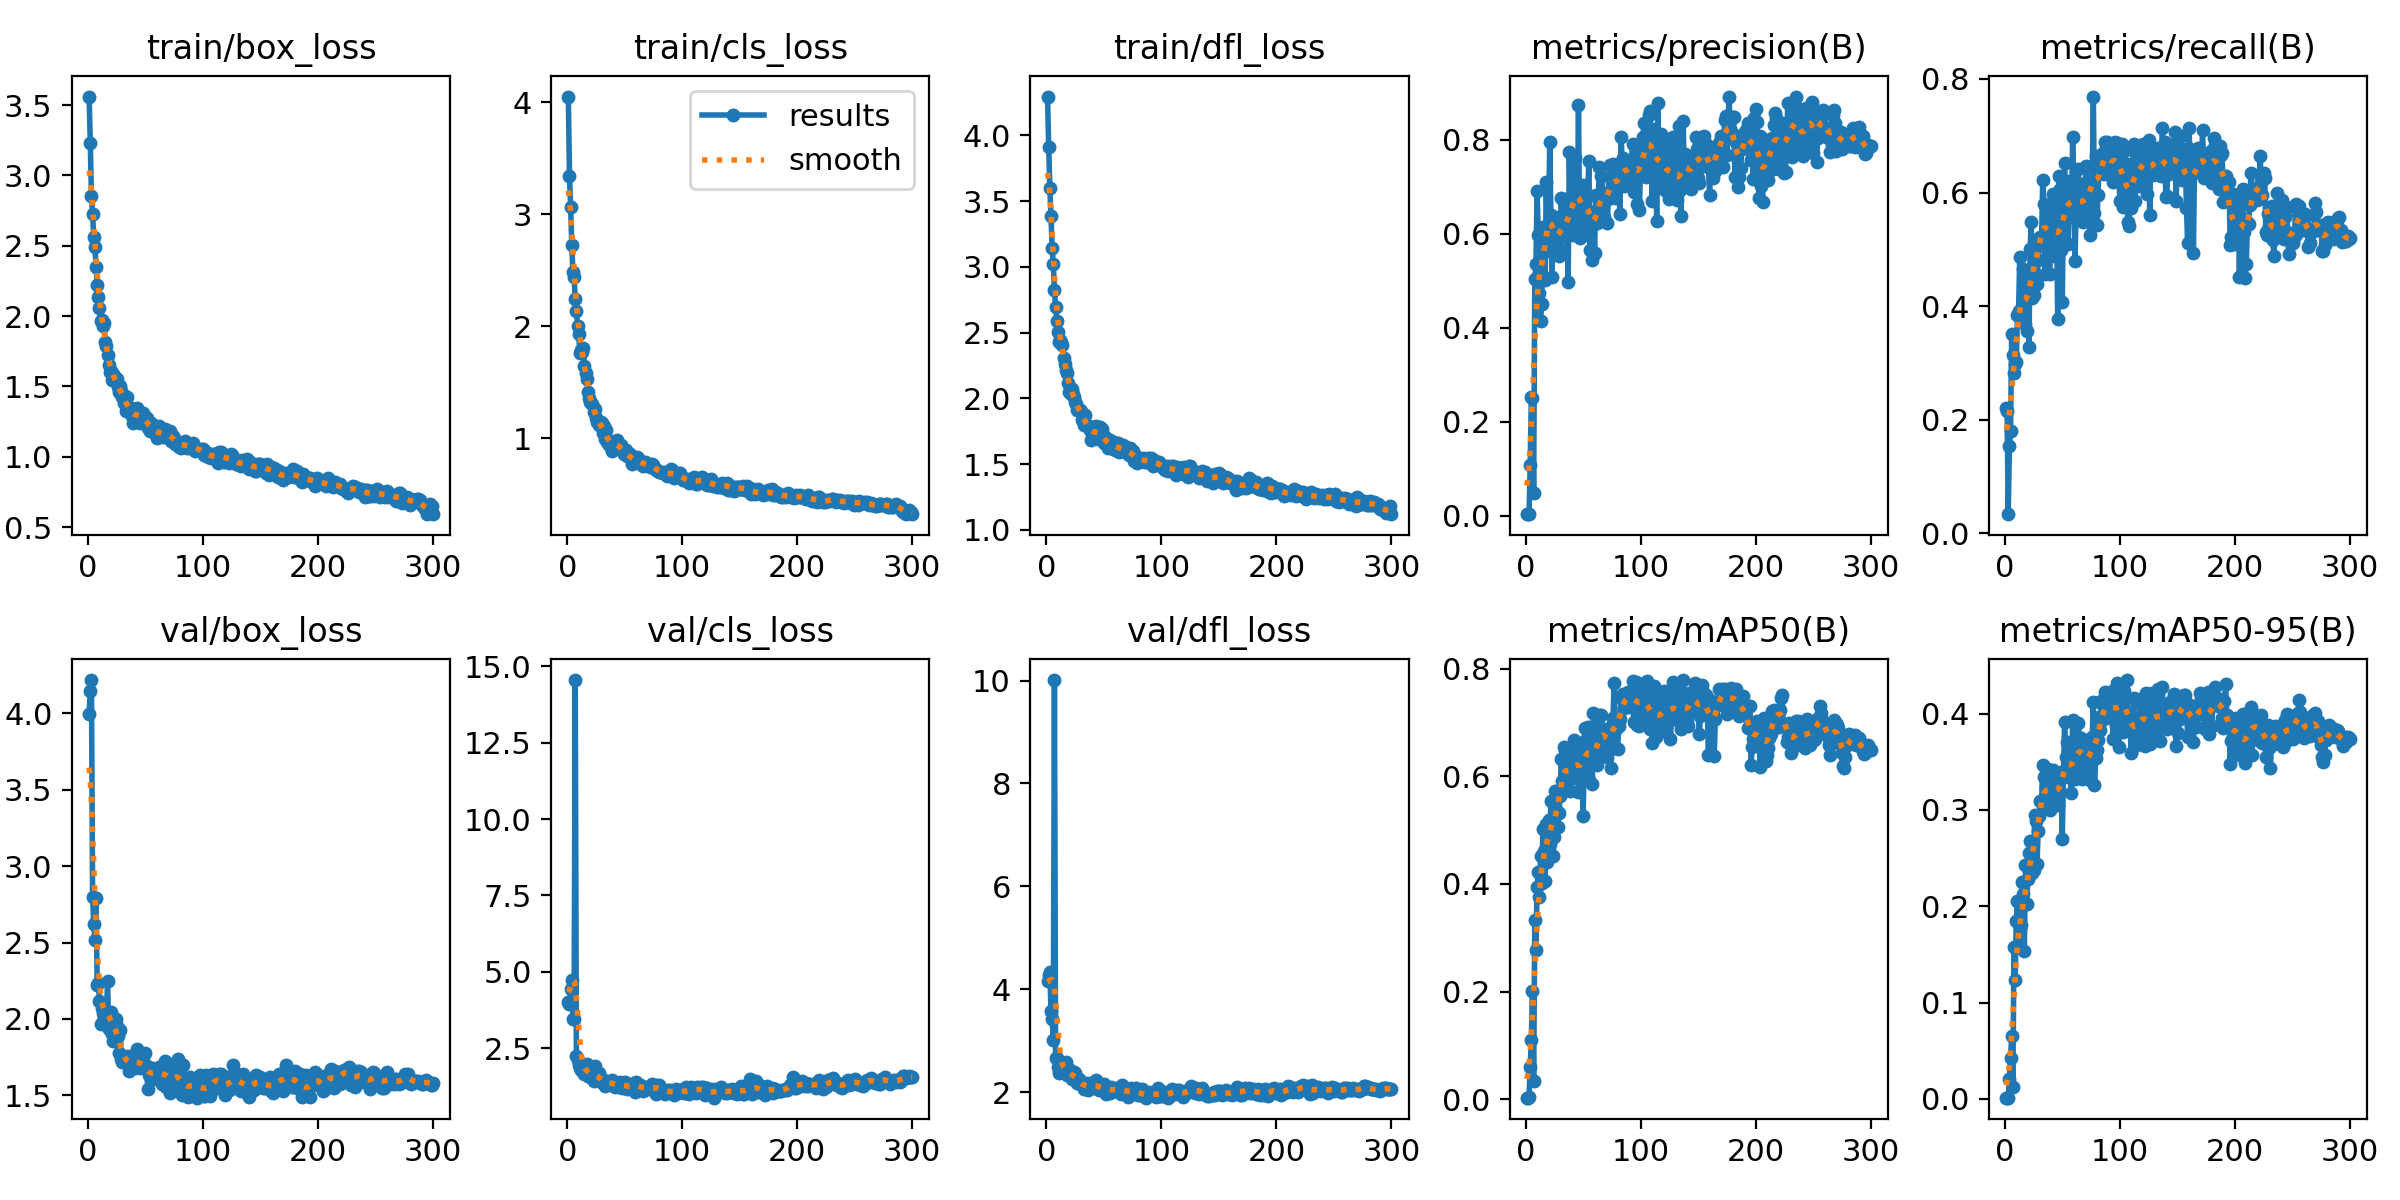

The table this chart was drawn from, first rows:
epoch, train/box_loss, train/cls_loss, train/dfl_loss, metrics/precision(B), metrics/recall(B), metrics/mAP50(B), metrics/mAP50-95(B), val/box_loss, val/cls_loss, val/dfl_loss, lr/pg0, lr/pg1, lr/pg2
1, 3.56, 4.053, 4.296, 0.00311, 0.2205, 0.00299, 0.00123, 3.995, 4.006, 4.165, 0.0002142, 0.0002142, 0.0002142
2, 3.229, 3.34, 3.913, 0.00305, 0.2157, 0.00288, 0.00126, 4.148, 3.935, 4.286, 0.0004341, 0.0004341, 0.0004341
3, 2.851, 3.064, 3.598, 0.00336, 0.03385, 0.00342, 0.00136, 4.218, 4.439, 4.343, 0.0006525, 0.0006525, 0.0006525
4, 2.728, 2.728, 3.391, 0.1072, 0.1538, 0.06011, 0.02072, 2.798, 4.721, 3.58, 0.0007069, 0.0007069, 0.0007069
5, 2.559, 2.483, 3.146, 0.2529, 0.1809, 0.1092, 0.04278, 2.62, 3.466, 3.429, 0.0007069, 0.0007069, 0.0007069
6, 2.488, 2.443, 3.023, 0.2493, 0.3511, 0.2015, 0.06543, 2.519, 3.444, 3.011, 0.0007046, 0.0007046, 0.0007046
7, 2.349, 2.244, 2.822, 0.04869, 0.3134, 0.03395, 0.0119, 2.79, 14.55, 10.01, 0.0007022, 0.0007022, 0.0007022
8, 2.221, 2.136, 2.695, 0.5029, 0.2824, 0.3328, 0.1574, 2.222, 2.257, 2.659, 0.0006999, 0.0006999, 0.0006999
9, 2.139, 2.001, 2.592, 0.5355, 0.2988, 0.2778, 0.1238, 2.236, 2.112, 2.672, 0.0006975, 0.0006975, 0.0006975
10, 2.057, 1.935, 2.502, 0.6901, 0.3015, 0.3943, 0.1842, 2.116, 1.966, 2.494, 0.0006951, 0.0006951, 0.0006951
11, 1.967, 1.767, 2.429, 0.5974, 0.3847, 0.4213, 0.205, 1.964, 1.871, 2.381, 0.0006928, 0.0006928, 0.0006928
12, 1.971, 1.79, 2.443, 0.4736, 0.3917, 0.3759, 0.16, 2.073, 1.799, 2.476, 0.0006904, 0.0006904, 0.0006904
13, 1.926, 1.769, 2.426, 0.4139, 0.4865, 0.4514, 0.1783, 2.039, 1.874, 2.474, 0.0006881, 0.0006881, 0.0006881
14, 1.952, 1.81, 2.403, 0.4496, 0.3942, 0.4016, 0.1807, 2.048, 1.956, 2.505, 0.0006857, 0.0006857, 0.0006857
15, 1.813, 1.644, 2.306, 0.6139, 0.3922, 0.5028, 0.2253, 2.03, 1.665, 2.465, 0.0006834, 0.0006834, 0.0006834
16, 1.784, 1.586, 2.263, 0.5611, 0.4648, 0.461, 0.2129, 1.997, 1.785, 2.439, 0.000681, 0.000681, 0.000681
17, 1.721, 1.534, 2.218, 0.5015, 0.4284, 0.4046, 0.1532, 2.252, 1.992, 2.58, 0.0006787, 0.0006787, 0.0006787
18, 1.654, 1.412, 2.19, 0.7104, 0.3685, 0.5123, 0.2428, 1.937, 1.611, 2.337, 0.0006763, 0.0006763, 0.0006763
19, 1.604, 1.364, 2.114, 0.5758, 0.3571, 0.4409, 0.2021, 2.013, 1.808, 2.383, 0.0006739, 0.0006739, 0.0006739
20, 1.61, 1.325, 2.048, 0.6201, 0.442, 0.5181, 0.2284, 2.044, 1.579, 2.443, 0.0006716, 0.0006716, 0.0006716
21, 1.546, 1.319, 2.034, 0.795, 0.3278, 0.4747, 0.2556, 1.905, 1.627, 2.293, 0.0006692, 0.0006692, 0.0006692
22, 1.588, 1.306, 2.07, 0.639, 0.5, 0.5536, 0.2675, 1.855, 1.563, 2.265, 0.0006669, 0.0006669, 0.0006669
23, 1.544, 1.234, 2.037, 0.5075, 0.5481, 0.5545, 0.2551, 1.999, 1.428, 2.342, 0.0006645, 0.0006645, 0.0006645
24, 1.557, 1.259, 2.01, 0.636, 0.4149, 0.4513, 0.2341, 2.002, 1.912, 2.39, 0.0006622, 0.0006622, 0.0006622
25, 1.549, 1.183, 1.976, 0.5937, 0.4198, 0.4863, 0.2379, 1.952, 1.699, 2.372, 0.0006598, 0.0006598, 0.0006598
26, 1.499, 1.144, 1.96, 0.5779, 0.501, 0.5732, 0.2946, 1.888, 1.516, 2.275, 0.0006574, 0.0006574, 0.0006574
27, 1.459, 1.151, 1.915, 0.5746, 0.5097, 0.5361, 0.2887, 1.78, 1.578, 2.17, 0.0006551, 0.0006551, 0.0006551
28, 1.501, 1.12, 1.92, 0.6366, 0.4391, 0.5065, 0.2438, 1.926, 1.696, 2.256, 0.0006527, 0.0006527, 0.0006527
29, 1.469, 1.149, 1.912, 0.5521, 0.4816, 0.5326, 0.2779, 1.74, 1.413, 2.167, 0.0006504, 0.0006504, 0.0006504
30, 1.427, 1.139, 1.901, 0.5675, 0.5203, 0.5635, 0.2938, 1.719, 1.459, 2.197, 0.000648, 0.000648, 0.000648
31, 1.381, 1.048, 1.835, 0.6763, 0.5213, 0.6313, 0.3094, 1.758, 1.381, 2.144, 0.0006457, 0.0006457, 0.0006457
32, 1.43, 1.114, 1.865, 0.6197, 0.5184, 0.5913, 0.3069, 1.735, 1.449, 2.142, 0.0006433, 0.0006433, 0.0006433
33, 1.323, 0.9981, 1.794, 0.5943, 0.622, 0.6539, 0.3469, 1.725, 1.272, 2.065, 0.000641, 0.000641, 0.000641
34, 1.423, 1.076, 1.877, 0.6059, 0.5793, 0.6495, 0.3346, 1.712, 1.339, 2.112, 0.0006386, 0.0006386, 0.0006386
35, 1.351, 0.9689, 1.794, 0.6748, 0.4575, 0.586, 0.3125, 1.755, 1.401, 2.186, 0.0006362, 0.0006362, 0.0006362
36, 1.327, 0.9389, 1.789, 0.6077, 0.5768, 0.6161, 0.3236, 1.66, 1.355, 2.041, 0.0006339, 0.0006339, 0.0006339
37, 1.347, 0.9562, 1.786, 0.4971, 0.5532, 0.5751, 0.3042, 1.717, 1.379, 2.104, 0.0006315, 0.0006315, 0.0006315
38, 1.286, 0.9782, 1.76, 0.7745, 0.5222, 0.6504, 0.3428, 1.719, 1.308, 2.153, 0.0006292, 0.0006292, 0.0006292
39, 1.239, 0.8896, 1.68, 0.6394, 0.4565, 0.5722, 0.3, 1.725, 1.453, 2.169, 0.0006268, 0.0006268, 0.0006268
40, 1.304, 0.9695, 1.736, 0.6438, 0.5503, 0.6024, 0.3209, 1.719, 1.385, 2.111, 0.0006245, 0.0006245, 0.0006245
41, 1.312, 0.9478, 1.753, 0.5982, 0.5667, 0.5975, 0.3211, 1.678, 1.373, 2.074, 0.0006221, 0.0006221, 0.0006221
42, 1.299, 0.9757, 1.764, 0.6828, 0.5967, 0.6666, 0.3412, 1.703, 1.234, 2.126, 0.0006197, 0.0006197, 0.0006197
43, 1.349, 0.9851, 1.792, 0.7613, 0.4884, 0.6407, 0.3101, 1.805, 1.315, 2.233, 0.0006174, 0.0006174, 0.0006174
44, 1.274, 0.935, 1.708, 0.6594, 0.5145, 0.6274, 0.3273, 1.708, 1.294, 2.114, 0.000615, 0.000615, 0.000615
45, 1.242, 0.9162, 1.69, 0.6144, 0.5696, 0.615, 0.3097, 1.679, 1.246, 2.13, 0.0006127, 0.0006127, 0.0006127
46, 1.292, 0.9106, 1.739, 0.874, 0.3772, 0.5707, 0.3055, 1.708, 1.396, 2.043, 0.0006103, 0.0006103, 0.0006103
47, 1.311, 0.9382, 1.779, 0.5903, 0.6296, 0.6358, 0.3206, 1.692, 1.326, 2.073, 0.000608, 0.000608, 0.000608
48, 1.311, 0.9114, 1.764, 0.6102, 0.6057, 0.662, 0.3384, 1.726, 1.207, 2.107, 0.0006056, 0.0006056, 0.0006056
49, 1.282, 0.8638, 1.719, 0.6655, 0.499, 0.6239, 0.3395, 1.677, 1.296, 2.073, 0.0006033, 0.0006033, 0.0006033
50, 1.239, 0.8686, 1.658, 0.7033, 0.4081, 0.5263, 0.27, 1.774, 1.4, 2.155, 0.0006009, 0.0006009, 0.0006009
51, 1.272, 0.8951, 1.704, 0.5967, 0.5841, 0.6307, 0.3354, 1.695, 1.346, 2.118, 0.0005985, 0.0005985, 0.0005985
52, 1.205, 0.8407, 1.663, 0.6458, 0.6524, 0.6893, 0.3918, 1.539, 1.165, 1.972, 0.0005962, 0.0005962, 0.0005962
53, 1.219, 0.865, 1.653, 0.6784, 0.5632, 0.6714, 0.3554, 1.635, 1.191, 2.068, 0.0005938, 0.0005938, 0.0005938
54, 1.181, 0.8437, 1.622, 0.6816, 0.6209, 0.6924, 0.3706, 1.657, 1.213, 2.033, 0.0005915, 0.0005915, 0.0005915
55, 1.243, 0.8599, 1.683, 0.7539, 0.5087, 0.5938, 0.3346, 1.607, 1.309, 1.982, 0.0005891, 0.0005891, 0.0005891
56, 1.188, 0.7743, 1.62, 0.5656, 0.6006, 0.6378, 0.339, 1.681, 1.238, 2.091, 0.0005868, 0.0005868, 0.0005868
57, 1.198, 0.8274, 1.649, 0.6349, 0.5735, 0.6509, 0.3339, 1.649, 1.239, 2.051, 0.0005844, 0.0005844, 0.0005844
58, 1.197, 0.8127, 1.671, 0.5435, 0.5561, 0.5849, 0.3181, 1.669, 1.369, 2.067, 0.000582, 0.000582, 0.000582
59, 1.152, 0.7907, 1.628, 0.6463, 0.6979, 0.7182, 0.3936, 1.607, 1.067, 2.015, 0.0005797, 0.0005797, 0.0005797
60, 1.132, 0.7961, 1.605, 0.5599, 0.5938, 0.6377, 0.3502, 1.671, 1.408, 2.039, 0.0005773, 0.0005773, 0.0005773
... 240 more rows
